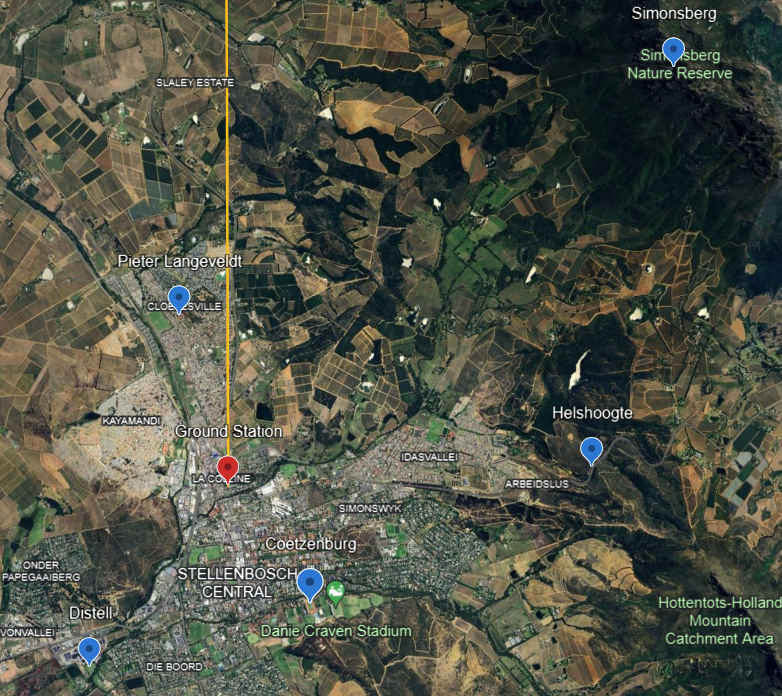

The table this chart was drawn from, first rows:
datetime, latitude, longitude, altitude
2023-10-19T10:00:00Z, -33.87, 18.86, 0
2023-10-19T10:01:00Z, -33.88, 18.92, 1155
2023-10-19T10:02:00Z, -33.92, 18.91, 314.8
2023-10-19T10:03:00Z, -33.94, 18.87, 122
2023-10-19T10:04:00Z, -33.95, 18.84, 84.42
2023-10-19T10:05:00Z, -33.92, 18.84, 135
